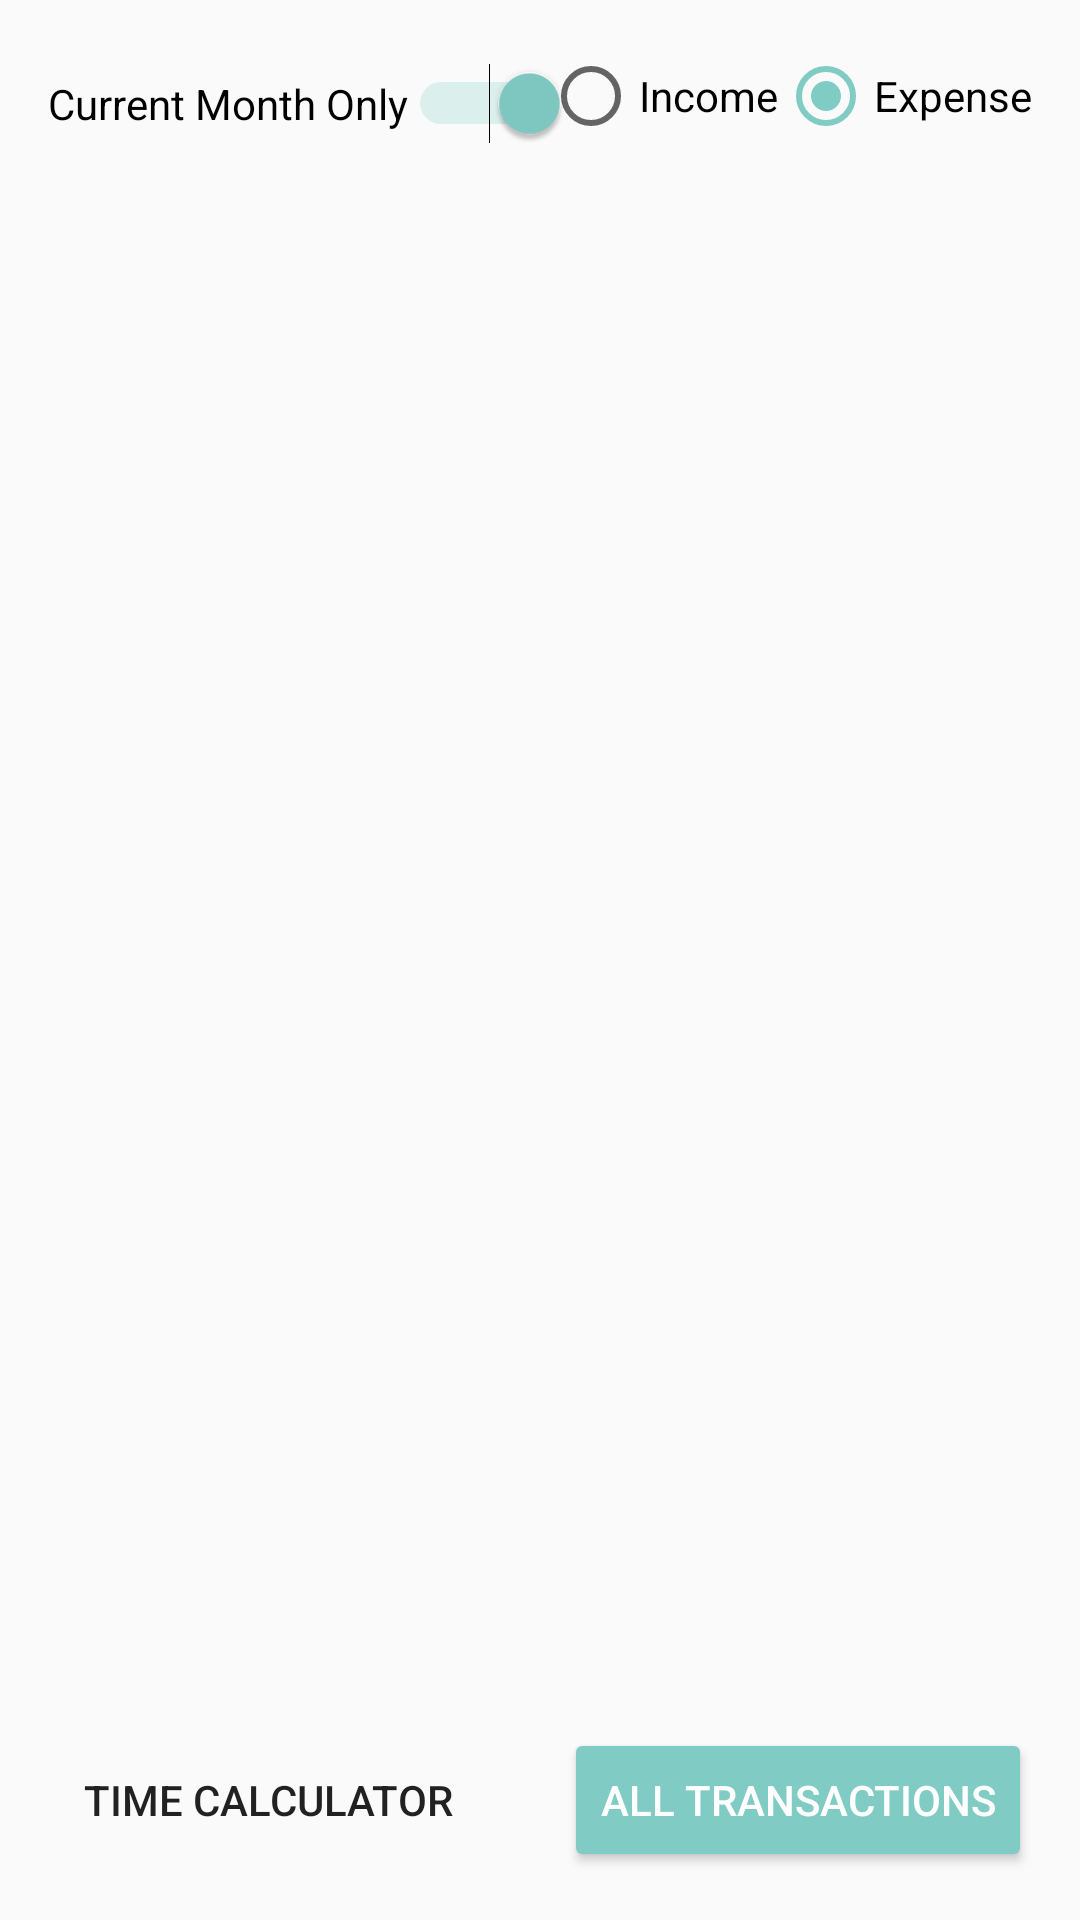

Produce the Android XML layout that renders to this screen, including the resource entries it uses.
<!-- AndroidManifest.xml: application theme MyTheme -->
<!-- res/layout/activity_main.xml -->
<?xml version="1.0" encoding="utf-8"?>
<RelativeLayout xmlns:android="http://schemas.android.com/apk/res/android"
    xmlns:tools="http://schemas.android.com/tools"
    android:layout_width="match_parent"
    android:layout_height="match_parent"
    android:padding="16dp"
    android:clipChildren="false"
    tools:context="ben.cole.howmuch.MainActivity"
    android:id="@+id/mainActivityLayout">

    <Button
        android:layout_width="wrap_content"
        android:layout_height="wrap_content"
        android:text="Time Calculator"
        android:id="@+id/timeCalculatorButton"
        android:onClick="startTimeCalculator"
        android:singleLine="false"
        style="@style/Base.Widget.AppCompat.Button.Borderless"
        android:layout_alignParentBottom="true"
        android:layout_alignParentLeft="true"
        android:layout_alignParentStart="true" />

    <Button
        android:layout_width="wrap_content"
        android:layout_height="wrap_content"
        android:text="@string/all_transactions_text"
        android:id="@+id/button"
        android:onClick="onAllTransactions"
        style="@style/Widget.AppCompat.Button.Colored"
        android:layout_alignTop="@+id/timeCalculatorButton"
        android:layout_alignParentRight="true"
        android:layout_alignParentEnd="true" />

    <RelativeLayout
        android:layout_width="match_parent"
        android:layout_height="match_parent"
        android:layout_alignParentTop="true"
        android:layout_alignRight="@+id/button"
        android:layout_alignEnd="@+id/button"
        android:id="@+id/pieChartControlsFrame">

        <Switch
            android:layout_width="wrap_content"
            android:layout_height="wrap_content"
            android:text="Current Month Only"
            android:id="@+id/currentMonthOnlySwitch"
            android:checked="true"
            android:layout_alignBottom="@+id/radioGroup"
            android:layout_alignParentLeft="true"
            android:layout_alignParentStart="true" />
        <RadioGroup
            android:layout_width="wrap_content"
            android:layout_height="wrap_content"
            android:layout_alignParentTop="true"
            android:id="@+id/radioGroup"
            android:orientation="horizontal"
            android:layout_alignParentRight="true"
            android:layout_alignParentEnd="true" >

            <RadioButton
                android:layout_width="wrap_content"
                android:layout_height="wrap_content"
                android:text="@string/radio_income_text"
                android:id="@+id/pieRadioIncome"
                android:checked="false"
                android:onClick="onRadioButtonClicked" />

            <RadioButton
                android:layout_width="wrap_content"
                android:layout_height="wrap_content"
                android:text="@string/radio_expense_text"
                android:id="@+id/pieRadioExpense"
                android:checked="true"
                android:onClick="onRadioButtonClicked" />

        </RadioGroup>

    </RelativeLayout>

    <FrameLayout
        android:layout_width="match_parent"
        android:layout_height="wrap_content"
        android:layout_centerHorizontal="true"
        android:id="@+id/pieChartContainer"
        android:layout_marginTop="32dp"/>

</RelativeLayout>
<!-- resources referenced by this layout -->
<resources>
  <string name="all_transactions_text">All Transactions</string>
  <string name="radio_expense_text">Expense</string>
  <string name="radio_income_text">Income</string>
  <style name="MyTheme" parent="Theme.AppCompat.Light.DarkActionBar" />
</resources>
